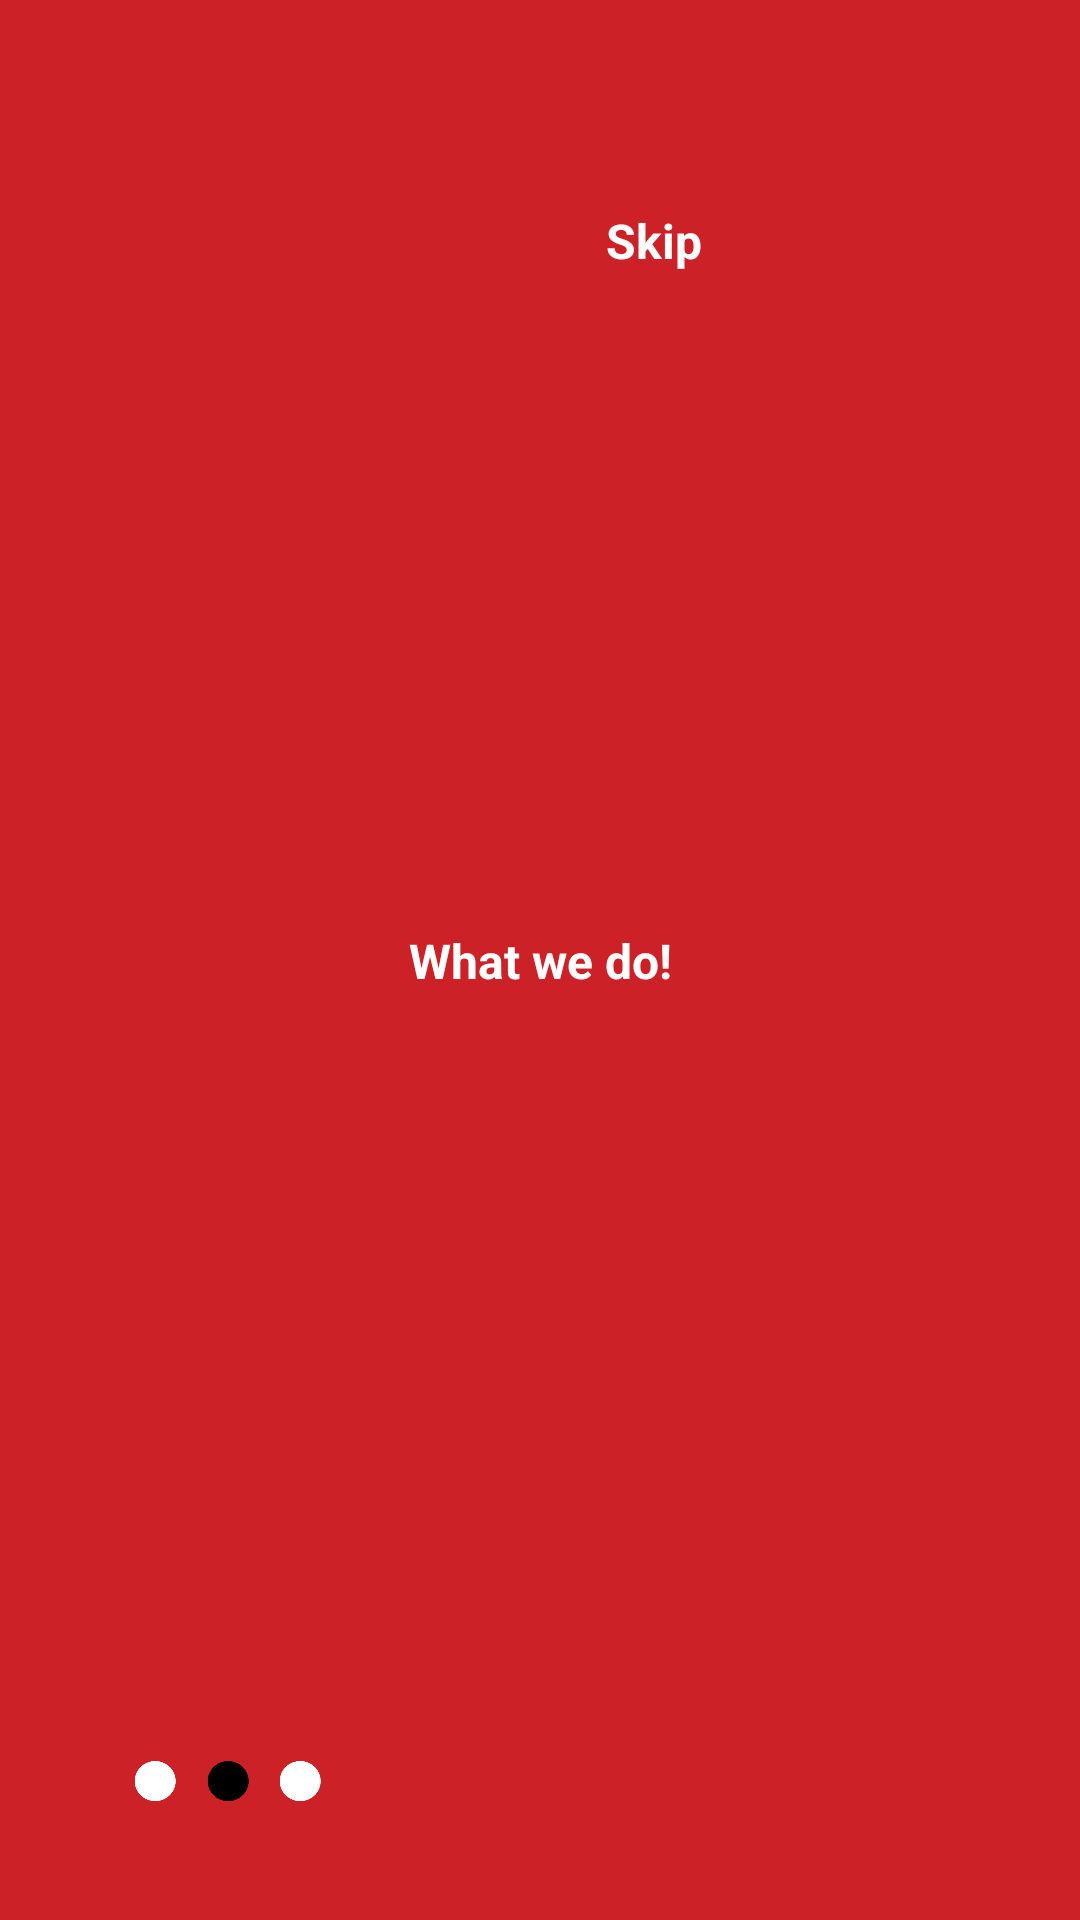

This screen was rendered from an Android layout file. Write that file and the resources it references.
<!-- AndroidManifest.xml: application theme Theme.Login -->
<!-- res/layout/fragment_on_boarding2.xml -->
<?xml version="1.0" encoding="utf-8"?>
<androidx.constraintlayout.widget.ConstraintLayout xmlns:android="http://schemas.android.com/apk/res/android"
    xmlns:tools="http://schemas.android.com/tools"
    android:layout_width="match_parent"
    android:layout_height="match_parent"
    xmlns:app="http://schemas.android.com/apk/res-auto"
    android:background="@color/red">

    <TextView
        android:id="@+id/textView"
        android:layout_width="wrap_content"
        android:layout_height="wrap_content"
        android:text="What we do!"
        android:textColor="@color/white"
        android:textSize="16sp"

        android:textStyle="bold"
        app:layout_constraintBottom_toBottomOf="parent"
        app:layout_constraintEnd_toEndOf="parent"
        app:layout_constraintStart_toStartOf="parent"
        app:layout_constraintTop_toTopOf="parent" />

    <TextView
        android:layout_width="158dp"
        android:layout_height="137dp"
        android:text="Skip"
        android:textColor="@color/white"
        android:textSize="16sp"
        android:textStyle="bold"

        app:layout_constraintBottom_toTopOf="@+id/textView"
        app:layout_constraintEnd_toEndOf="parent"
        app:layout_constraintHorizontal_bias="1.0"
        app:layout_constraintStart_toEndOf="@+id/textView"
        app:layout_constraintTop_toTopOf="parent"
        app:layout_constraintVertical_bias="0.403" />

    <ImageView
        android:layout_width="152dp"
        android:layout_height="80dp"
        android:src="@drawable/tab2"
        app:layout_constraintBottom_toBottomOf="parent"
        app:layout_constraintEnd_toEndOf="parent"
        app:layout_constraintHorizontal_bias="0.0"
        app:layout_constraintStart_toStartOf="parent"
        app:layout_constraintTop_toBottomOf="@+id/textView"
        app:layout_constraintVertical_bias="0.974" />

</androidx.constraintlayout.widget.ConstraintLayout>
<!-- resources referenced by this layout -->
<resources>
  <color name="red">#CC2126</color>
  <color name="white">#FFFFFFFF</color>
  <!-- drawable tab2: jpg bitmap (drawable, 83724 bytes) -->
</resources>
